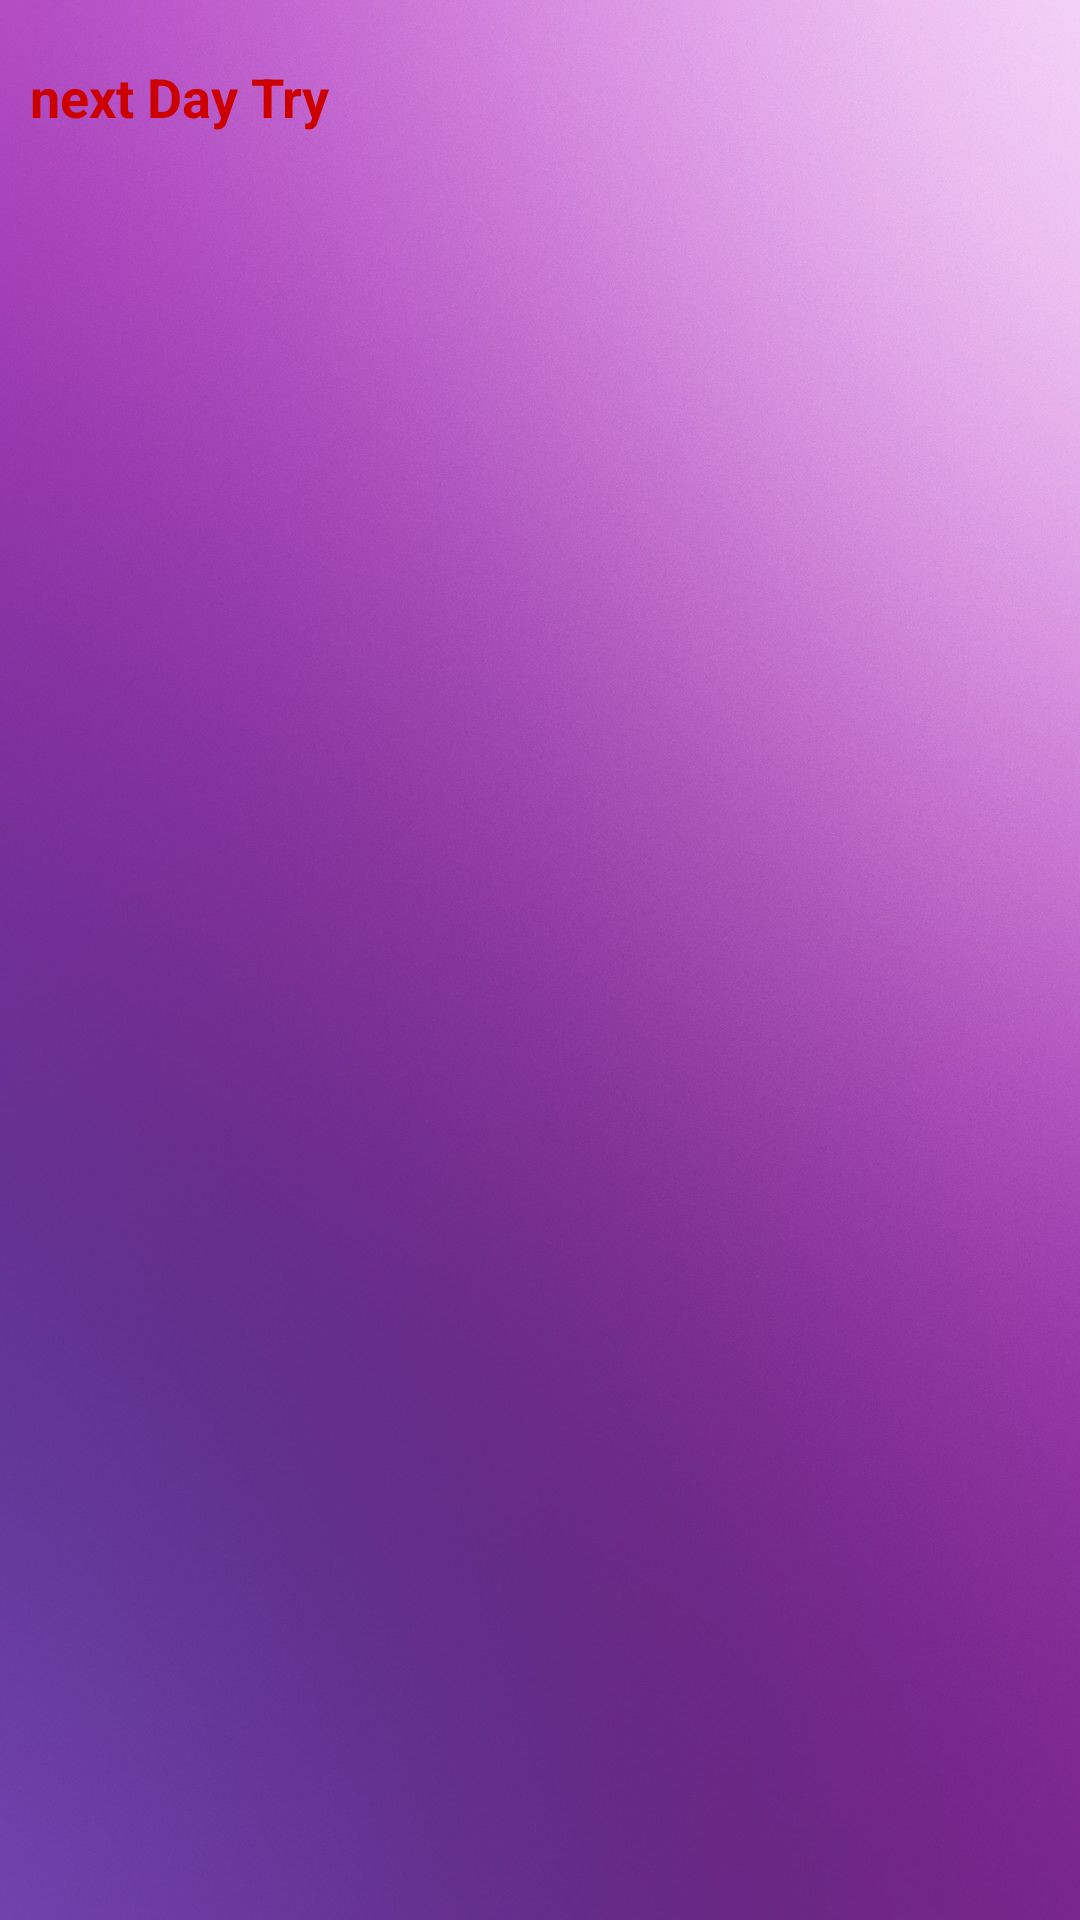

Layout XML and referenced resources for this Android screen:
<!-- AndroidManifest.xml: application theme AppTheme -->
<!-- res/layout/activity_acount_bock.xml -->
<?xml version="1.0" encoding="utf-8"?>
<RelativeLayout xmlns:android="http://schemas.android.com/apk/res/android"
    xmlns:app="http://schemas.android.com/apk/res-auto"
    xmlns:tools="http://schemas.android.com/tools"
    android:layout_width="match_parent"
    android:layout_height="match_parent"
    android:background="@drawable/lerningbg"
    tools:context=".AcountBockActivity">

    <TextView
        android:layout_width="match_parent"
        android:layout_height="wrap_content"
        android:text="next Day Try"
        android:textSize="18dp"
        android:textColor="@android:color/holo_red_dark"
        android:textStyle="bold"
        android:layout_marginTop="20dp"
        android:layout_marginLeft="10dp"
        />
</RelativeLayout>
<!-- resources referenced by this layout -->
<resources>
  <!-- drawable lerningbg: jpg bitmap (drawable, 129596 bytes) -->
  <style name="AppTheme" parent="Theme.AppCompat.Light.DarkActionBar">
          
          <item name="colorPrimary">@color/colorPrimary</item>
          <item name="colorPrimaryDark">@color/colorPrimaryDark</item>
          <item name="colorAccent">@color/colorAccent</item>
      </style>
  <color name="colorPrimary">#3E3A61</color>
  <color name="colorPrimaryDark">#312E57</color>
  <color name="colorAccent">#D81B60</color>
</resources>
